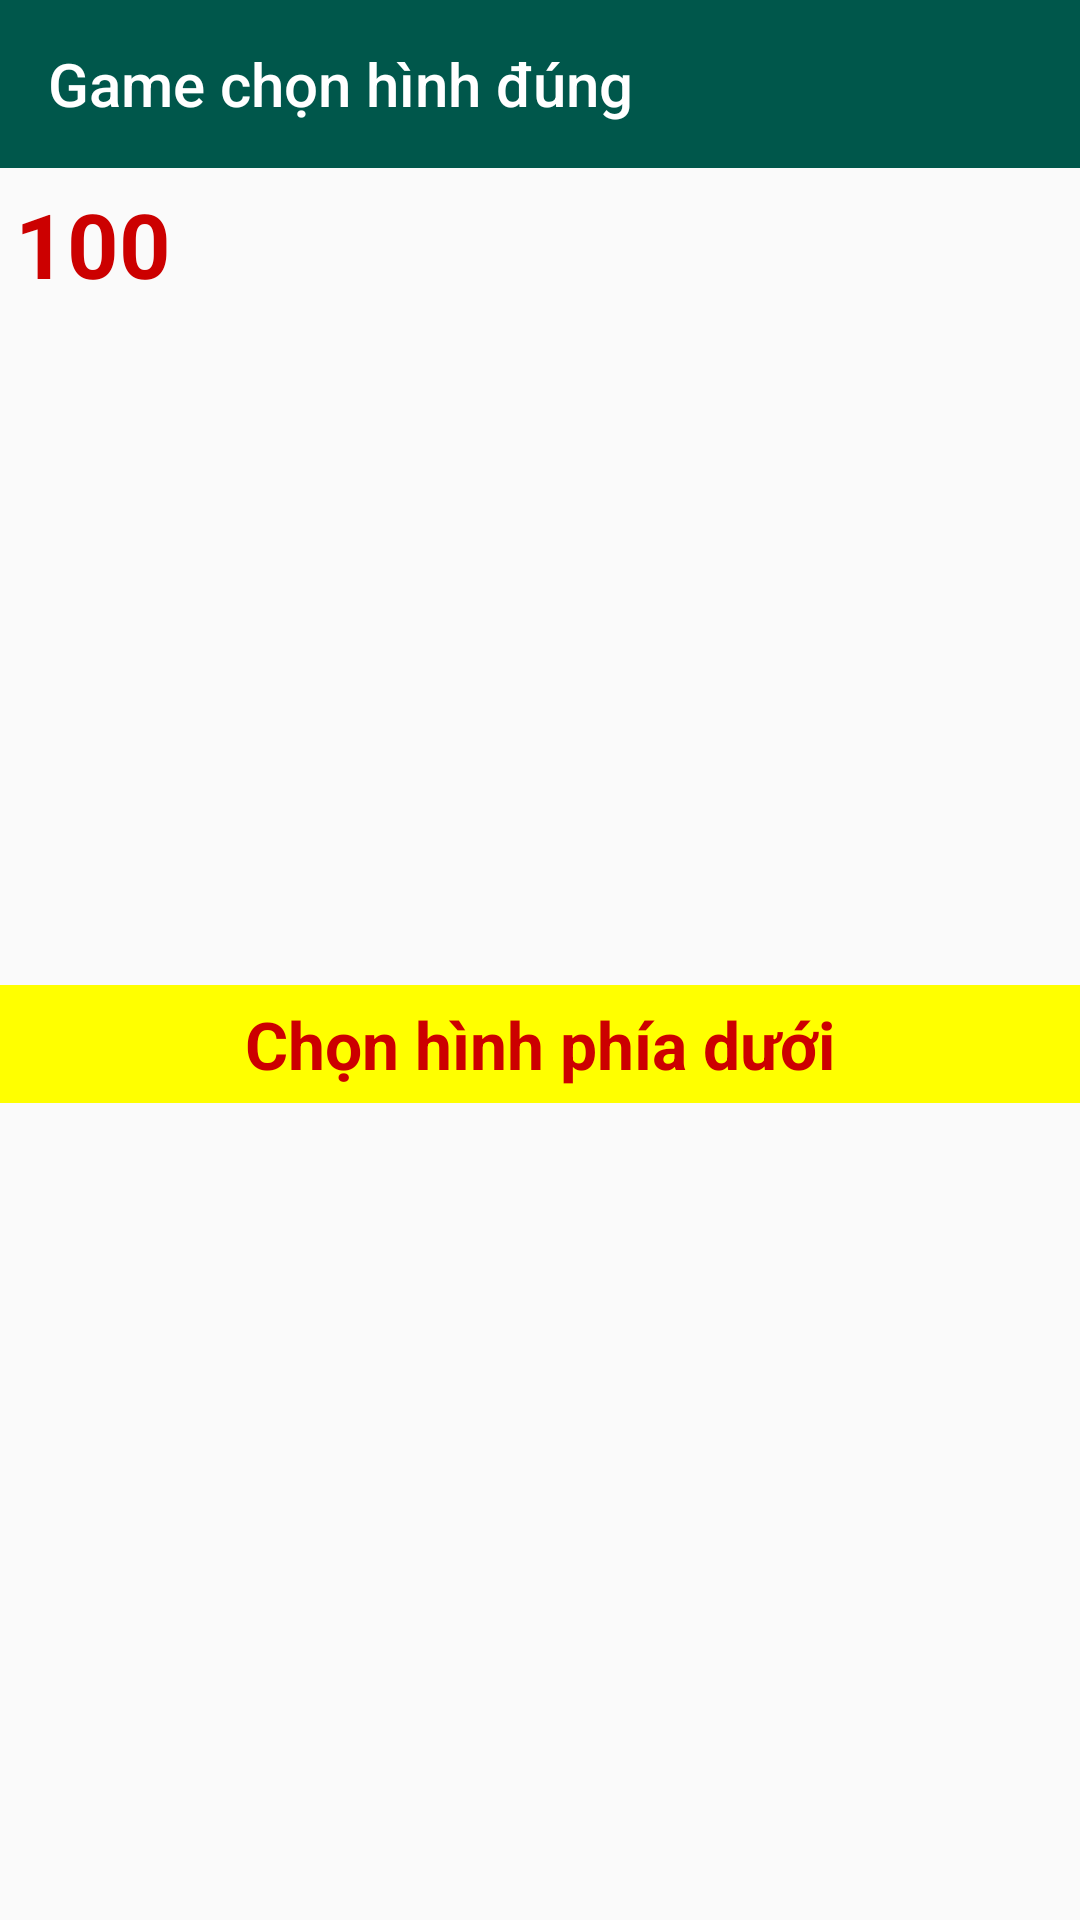

Here is an Android app screen rendered from its layout file. Give the layout XML and the strings, colors and styles it references.
<!-- AndroidManifest.xml: application theme AppTheme -->
<!-- res/layout/game2_activity.xml -->
<?xml version="1.0" encoding="utf-8"?>
<RelativeLayout xmlns:android="http://schemas.android.com/apk/res/android"
    xmlns:app="http://schemas.android.com/apk/res-auto"
    xmlns:tools="http://schemas.android.com/tools"
    android:layout_width="match_parent"
    android:layout_height="match_parent">
    <android.support.v7.widget.Toolbar
        android:id="@+id/toolbar_game2"
        android:layout_width="match_parent"
        android:layout_height="wrap_content"
        app:title="Game chọn hình đúng"
        android:background="@color/colorPrimary"
        android:theme="@style/ThemeOverlay.AppCompat.Dark.ActionBar"
        app:popupTheme="@style/ThemeOverlay.AppCompat.Light"
        android:layout_alignParentTop="true">
    </android.support.v7.widget.Toolbar>

    <RelativeLayout
        android:layout_below="@+id/toolbar_game2"
        android:layout_width="match_parent"
        android:layout_height="match_parent">

        <TextView
            android:id="@+id/txtTotal"
            android:layout_width="wrap_content"
            android:layout_height="wrap_content"
            android:layout_marginTop="5dp"
            android:layout_marginLeft="5dp"
            android:text="100"
            android:textColor="@android:color/holo_red_dark"
            android:textSize="30sp"
            android:textStyle="bold" />

        <RelativeLayout
            android:layout_above="@id/textView2"
            android:padding="30dp"
            android:layout_width="match_parent"
            android:layout_height="wrap_content">

            <ImageView
                android:id="@+id/imgGoc"
                android:layout_width="match_parent"
                android:layout_height="wrap_content"
                app:srcCompat="@drawable/chim9" />
        </RelativeLayout>

        <TextView
            android:id="@+id/textView2"
            android:layout_centerInParent="true"
            android:layout_width="match_parent"
            android:layout_height="wrap_content"
            android:background="#ff0"
            android:padding="5dp"
            android:gravity="center"
            android:text="Chọn hình phía dưới"
            android:textColor="@android:color/holo_red_dark"
            android:textSize="22sp"
            android:textStyle="bold" />

        <RelativeLayout
            android:layout_below="@id/textView2"
            android:padding="30dp"
            android:layout_width="match_parent"
            android:layout_height="wrap_content">
            <ImageView
                android:id="@+id/imgNhan"
                android:layout_centerInParent="true"
                android:layout_width="match_parent"
                android:layout_height="wrap_content"
                app:srcCompat="@drawable/quesion" />
        </RelativeLayout>
    </RelativeLayout>

</RelativeLayout>
<!-- resources referenced by this layout -->
<resources>
  <color name="colorPrimary">#00574B</color>
  <style name="AppTheme" parent="Theme.AppCompat.Light.NoActionBar">
          
          <item name="colorPrimary">@color/colorPrimary</item>
          <item name="colorPrimaryDark">@color/colorPrimaryDark</item>
          <item name="colorAccent">@color/colorAccent</item>
      </style>
  <color name="colorPrimaryDark">#00574B</color>
  <color name="colorAccent">#D81B60</color>
</resources>
